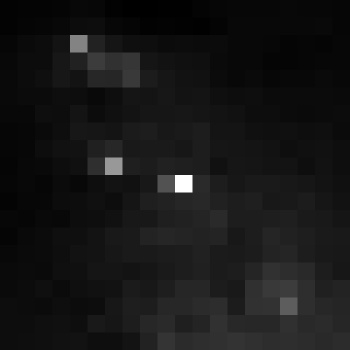

Values plotted in this chart, from the file beside it:
, xmin, ymin, lat, lon, area, perimeter, max_nanowatts, min_nanowatts, moonlight_illumination, clear_sky_confidence, mean_nanowatts
0, 176, 2669, 0.04619, 0.04619, 1.0, 0.0, 21.32, 0.6985, 11.81, 0.0, 2.486
